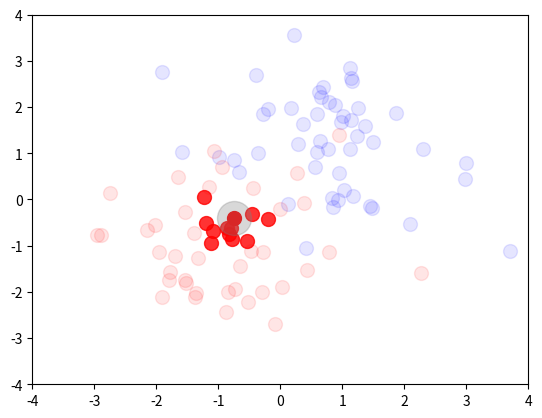

Source code (Python):
from scipy.spatial import distance
import matplotlib.pyplot as plt
import numpy as np

PLOT_SIZE = 100

BAYES_RADIUS = 0.7


data = []
for i in range(50):
    #Red data set
    data.append((np.random.randn() - 1, np.random.randn() - 1, 0))
    #Blue data set
    data.append((np.random.randn() + 1, np.random.randn() + 1, 1))

# Point to classify
point = (np.random.randn(), np.random.randn())


#Transforms a number into a color
def getColor(n=0.5):
    if(n is 0.5):
        return 'green'
    elif(n < 0.5):
        return 'red'
    else:
        return 'blue'

#Tests to see if the testCenter is within range of the circleCenter
def inBayesRange(circleCenter, testCenter):
    circlePoint = (circleCenter[0], circleCenter[1])
    testPoint = (testCenter[0], testCenter[1])
    return distance.euclidean(circlePoint, testPoint) <= BAYES_RADIUS

#Gets a numerical prediction based on the circleCenter location
def getPrediction(circleCenter):
    circlePoint = (circleCenter[0], circleCenter[1])
    inRange = []
    for dataVal in data:
        if(inBayesRange(circlePoint, dataVal)):
            inRange.append(dataVal)

    total = 0
    if(len(inRange) > 0):
        for inRangeVal in inRange:
            total += inRangeVal[2]

        return total / len(inRange)
    else:
        return 0.5


#Gets a prediction color for a given circle center
def getPredictionColor(circleCenter):
    prediction = getPrediction(circleCenter)
    return getColor(prediction)


axes = plt.gca()
axes.set_xlim([-4, 4])
axes.set_ylim([-4, 4])

for trips in data:
    # Plot in radius points
    if(inBayesRange(point, trips)):
        plt.scatter(trips[0], trips[1], s=PLOT_SIZE,
                    c=getColor(trips[2]), alpha=0.8)
    # Plot out of radius points
    else:
        plt.scatter(trips[0], trips[1], s=PLOT_SIZE,
                    c=getColor(trips[2]), alpha=0.1)
# Plot point in question
plt.scatter(point[0], point[1], s=PLOT_SIZE,
            c=getPredictionColor(point), alpha=1.0)
plt.scatter(point[0], point[1], s=PLOT_SIZE * 6, c='gray', alpha=0.3)

print("Prediction: {}".format(getPrediction(point)))
print("Prediction Color: {}".format(getPredictionColor(point)))

plt.show()
